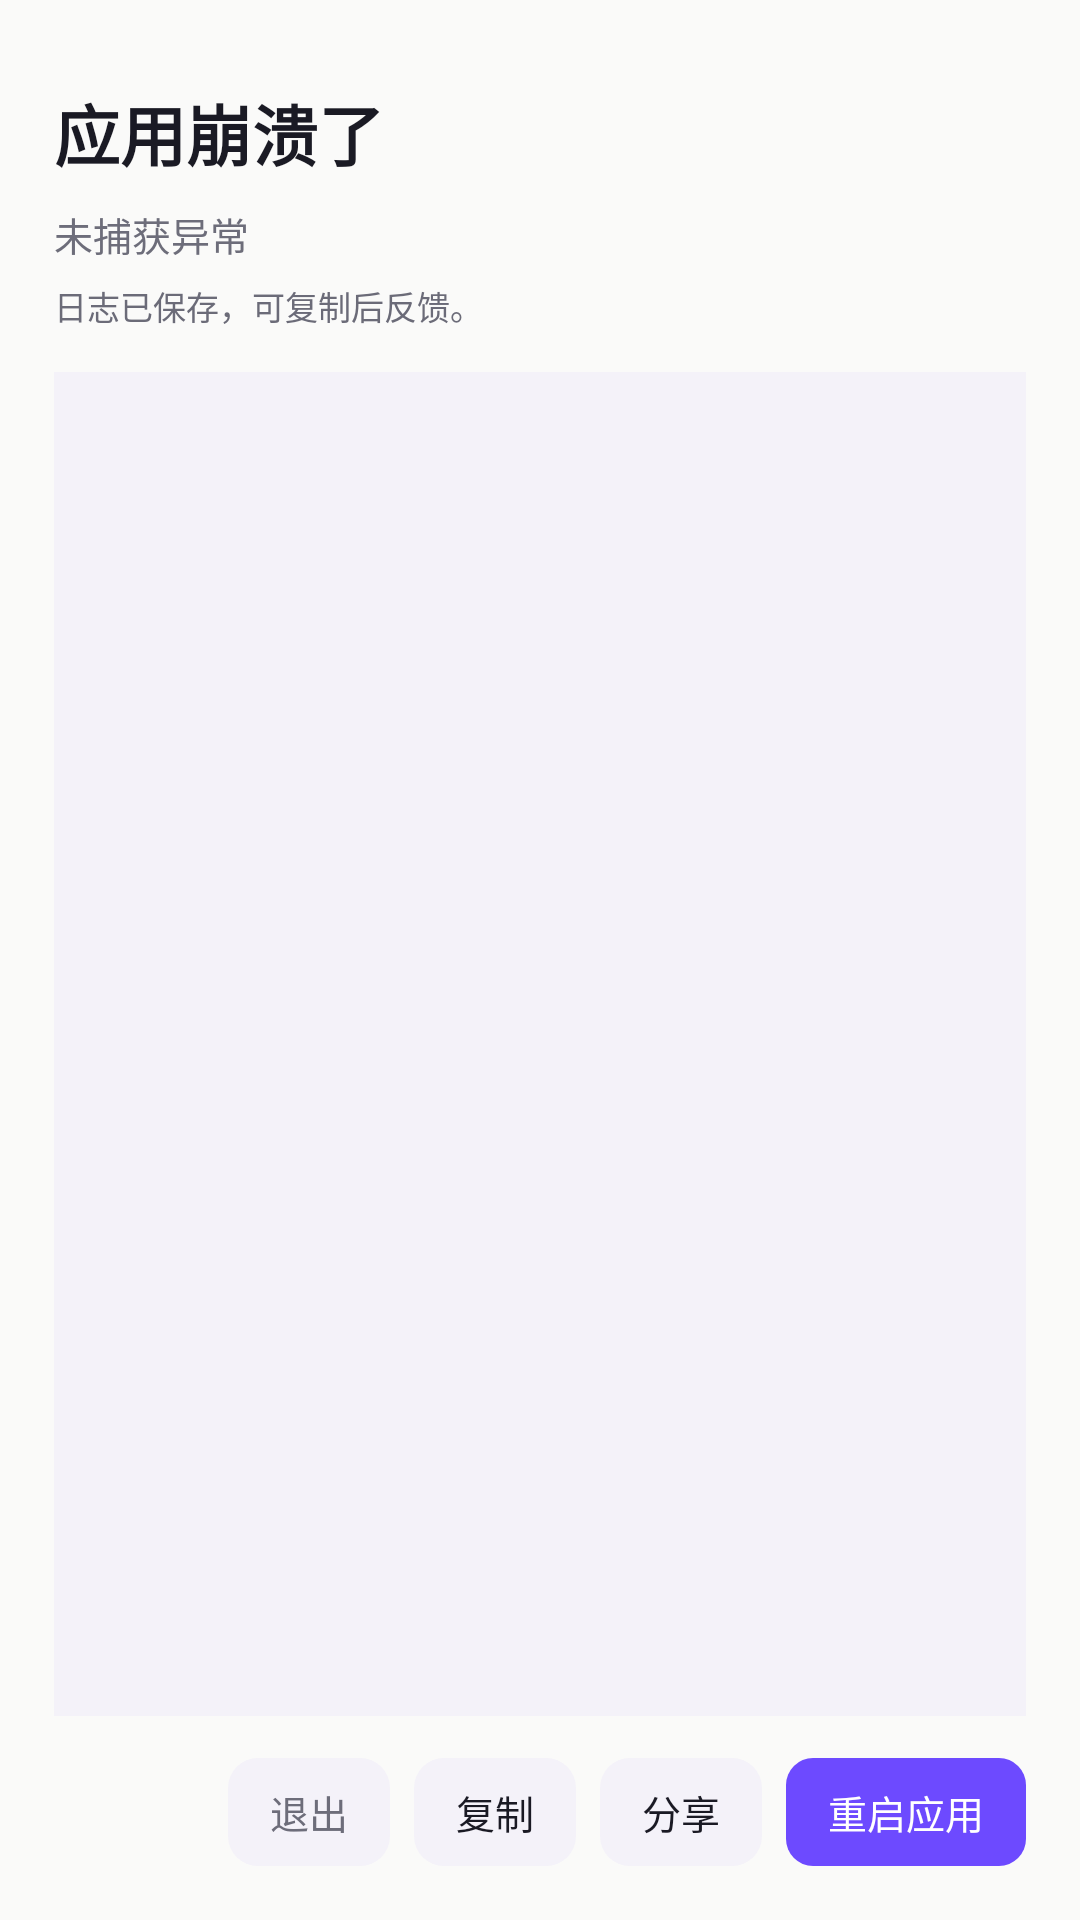

Produce the Android XML layout that renders to this screen, including the resource entries it uses.
<!-- AndroidManifest.xml: application theme AppTheme -->
<!-- res/layout/activity_crash.xml -->
<?xml version="1.0" encoding="utf-8"?>
<LinearLayout xmlns:android="http://schemas.android.com/apk/res/android" android:layout_width="match_parent" android:layout_height="match_parent" android:background="@color/bg_canvas" android:orientation="vertical" android:paddingStart="18dp" android:paddingEnd="18dp" android:paddingTop="28dp" android:paddingBottom="18dp">
<TextView android:layout_width="wrap_content" android:layout_height="wrap_content" android:text="应用崩溃了" android:textColor="@color/text_primary" android:textSize="22sp" android:textStyle="bold" />
<TextView android:id="@+id/crashSub" android:layout_width="match_parent" android:layout_height="wrap_content" android:layout_marginTop="8dp" android:ellipsize="end" android:maxLines="3" android:text="未捕获异常" android:textColor="@color/text_secondary" android:textSize="13sp" />
<TextView android:layout_width="wrap_content" android:layout_height="wrap_content" android:layout_marginTop="6dp" android:text="日志已保存，可复制后反馈。" android:textColor="@color/text_tertiary" android:textSize="11sp" />
<ScrollView android:layout_width="match_parent" android:layout_height="0dp" android:layout_weight="1" android:layout_marginTop="14dp" android:background="@color/bg_subtle" android:padding="12dp">
<TextView android:id="@+id/crashText" android:layout_width="match_parent" android:layout_height="wrap_content" android:textIsSelectable="true" android:textColor="@color/text_primary" android:textSize="11sp" android:typeface="monospace" />
</ScrollView>
<LinearLayout android:layout_width="match_parent" android:layout_height="wrap_content" android:layout_marginTop="14dp" android:gravity="end" android:orientation="horizontal">
<TextView android:id="@+id/crashExit" android:layout_width="wrap_content" android:layout_height="36dp" android:background="@drawable/bg_quick" android:clickable="true" android:focusable="true" android:gravity="center" android:paddingStart="14dp" android:paddingEnd="14dp" android:text="退出" android:textColor="@color/text_secondary" android:textSize="13sp" />
<TextView android:id="@+id/crashCopy" android:layout_width="wrap_content" android:layout_height="36dp" android:layout_marginStart="8dp" android:background="@drawable/bg_quick" android:clickable="true" android:focusable="true" android:gravity="center" android:paddingStart="14dp" android:paddingEnd="14dp" android:text="复制" android:textColor="@color/text_primary" android:textSize="13sp" />
<TextView android:id="@+id/crashShare" android:layout_width="wrap_content" android:layout_height="36dp" android:layout_marginStart="8dp" android:background="@drawable/bg_quick" android:clickable="true" android:focusable="true" android:gravity="center" android:paddingStart="14dp" android:paddingEnd="14dp" android:text="分享" android:textColor="@color/text_primary" android:textSize="13sp" />
<TextView android:id="@+id/crashRestart" android:layout_width="wrap_content" android:layout_height="36dp" android:layout_marginStart="8dp" android:background="@drawable/bg_circle_send" android:clickable="true" android:focusable="true" android:gravity="center" android:paddingStart="14dp" android:paddingEnd="14dp" android:text="重启应用" android:textColor="@color/on_accent" android:textSize="13sp" />
</LinearLayout>
</LinearLayout>
<!-- resources referenced by this layout -->
<resources>
  <color name="bg_canvas">#FAFAF9</color>
  <color name="bg_subtle">#F4F2F9</color>
  <color name="on_accent">#FFFFFF</color>
  <color name="text_primary">#1A1A24</color>
  <color name="text_secondary">#6D6D7A</color>
  <color name="text_tertiary">#6B6B78</color>
  <!-- drawable bg_circle_send (drawable) -->
  <?xml version="1.0" encoding="utf-8"?>
  <shape xmlns:android="http://schemas.android.com/apk/res/android" android:shape="rectangle">
   <solid android:color="@color/accent" />
   <corners android:radius="8.95dp" />
  </shape>
  <!-- drawable bg_quick (drawable) -->
  <?xml version="1.0" encoding="utf-8"?>
  <shape xmlns:android="http://schemas.android.com/apk/res/android" android:shape="rectangle">
  <solid android:color="@color/bg_subtle" />
  <corners android:radius="10dp" />
  </shape>
  <style name="AppTheme" parent="Theme.AppCompat.DayNight.NoActionBar">
  <item name="android:windowBackground">@color/bg_canvas</item>
  <item name="colorPrimary">@color/accent</item>
  <item name="colorPrimaryDark">@color/bg_elevated</item>
  <item name="colorAccent">@color/accent</item>
  <item name="colorControlHighlight">@color/accent_line</item>
  <item name="android:statusBarColor">@color/bg_canvas</item>
  <item name="android:navigationBarColor">@color/bg_canvas</item>
  <item name="android:windowLightStatusBar">@bool/light_status_bar</item>
  <item name="android:textColorPrimary">@color/text_primary</item>
  <item name="android:textColorSecondary">@color/text_secondary</item>
  <item name="android:textColorHint">@color/text_tertiary</item>
  <item name="bottomSheetDialogTheme">@style/AppBottomSheet</item>
   <item name="alertDialogTheme">@style/AppAlertDialog</item>
  </style>
  <color name="accent">#6D4AFF</color>
  <color name="bg_elevated">#FFFFFF</color>
  <color name="accent_line">#1F6D4AFF</color>
  <style name="AppBottomSheet" parent="Theme.Design.Light.BottomSheetDialog">
  <item name="bottomSheetStyle">@style/AppBottomSheet.Modal</item>
  <item name="android:windowIsFloating">false</item>
  <item name="android:statusBarColor">@color/bg_canvas</item>
  </style>
  <style name="AppAlertDialog" parent="Theme.AppCompat.DayNight.Dialog.Alert">
  <item name="colorAccent">@color/accent</item>
  <item name="android:textColorPrimary">@color/text_primary</item>
  <item name="android:textColorSecondary">@color/text_secondary</item>
  <item name="android:colorBackground">@color/bg_elevated</item>
  <item name="android:windowBackground">@color/bg_elevated</item>
  </style>
  <style name="AppBottomSheet.Modal" parent="Widget.Design.BottomSheet.Modal">
  <item name="android:background">@android:color/transparent</item>
  </style>
</resources>
